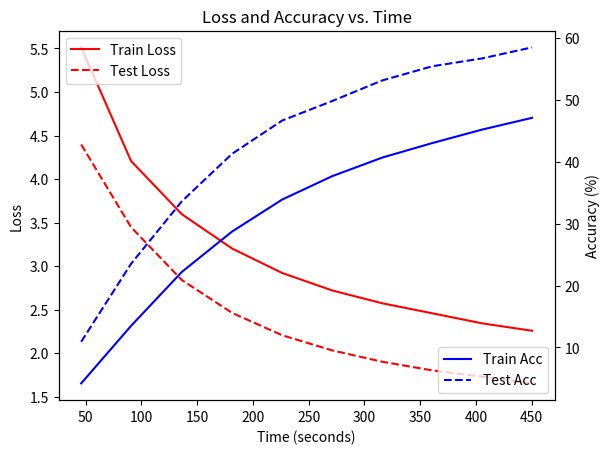

Reproduce this figure in Python.
import re
from datetime import datetime
import matplotlib.pyplot as plt

data = '''
[2023-04-17 07:14:56.757723]: [1/10] Train Loss: 5.51293, Train Acc: 4.21%, Test Loss: 4.39674, Test Acc: 10.93%, Time: 46.068s
[2023-04-17 07:15:41.455380]: [2/10] Train Loss: 4.20730, Train Acc: 13.49%, Test Loss: 3.44705, Test Acc: 23.51%, Time: 44.697s
[2023-04-17 07:16:27.020475]: [3/10] Train Loss: 3.59563, Train Acc: 22.20%, Test Loss: 2.83936, Test Acc: 33.61%, Time: 45.564s
[2023-04-17 07:17:12.060073]: [4/10] Train Loss: 3.20150, Train Acc: 28.72%, Test Loss: 2.46189, Test Acc: 41.27%, Time: 45.039s
[2023-04-17 07:17:57.048542]: [5/10] Train Loss: 2.92008, Train Acc: 33.89%, Test Loss: 2.20459, Test Acc: 46.65%, Time: 44.988s
[2023-04-17 07:18:41.848676]: [6/10] Train Loss: 2.71976, Train Acc: 37.66%, Test Loss: 2.03087, Test Acc: 49.79%, Time: 44.799s
[2023-04-17 07:19:26.702666]: [7/10] Train Loss: 2.57233, Train Acc: 40.66%, Test Loss: 1.90031, Test Acc: 53.12%, Time: 44.853s
[2023-04-17 07:20:11.678977]: [8/10] Train Loss: 2.45695, Train Acc: 43.01%, Test Loss: 1.80079, Test Acc: 55.41%, Time: 44.974s
[2023-04-17 07:20:56.479197]: [9/10] Train Loss: 2.34120, Train Acc: 45.19%, Test Loss: 1.72838, Test Acc: 56.68%, Time: 44.799s
[2023-04-17 07:21:41.151529]: [10/10] Train Loss: 2.25621, Train Acc: 47.08%, Test Loss: 1.65189, Test Acc: 58.46%, Time: 44.672s
'''

time_format = "%Y-%m-%d %H:%M:%S.%f"
pattern = r'\[(.+?)\]: \[(\d+)/\d+\] Train Loss: (.+?), Train Acc: (.+?), Test Loss: (.+?), Test Acc: (.+?), Time: (.+?)s'

# Parse data
timestamps, train_losses, train_accs, test_losses, test_accs, times = [], [], [], [], [], []
for line in data.splitlines():
    match = re.match(pattern, line)
    if match:
        timestamp, epoch, train_loss, train_acc, test_loss, test_acc, time = match.groups()
        timestamps.append(datetime.strptime(timestamp, time_format))
        train_losses.append(float(train_loss))
        train_accs.append(float(train_acc.strip('%')))
        test_losses.append(float(test_loss))
        test_accs.append(float(test_acc.strip('%')))
        times.append(float(time))

# Compute cumulative time
cumulative_time = [sum(times[:i+1]) for i in range(len(times))]

# Plot
fig, ax1 = plt.subplots()
ax2 = ax1.twinx()

ax1.plot(cumulative_time, train_losses, 'r-', label='Train Loss')
ax1.plot(cumulative_time, test_losses, 'r--', label='Test Loss')
ax2.plot(cumulative_time, train_accs, 'b-', label='Train Acc')
ax2.plot(cumulative_time, test_accs, 'b--', label='Test Acc')

ax1.set_xlabel('Time (seconds)')
ax1.set_ylabel('Loss')
ax2.set_ylabel('Accuracy (%)')

ax1.legend(loc='upper left')
ax2.legend(loc='lower right')

plt.title('Loss and Accuracy vs. Time')
plt.show()
